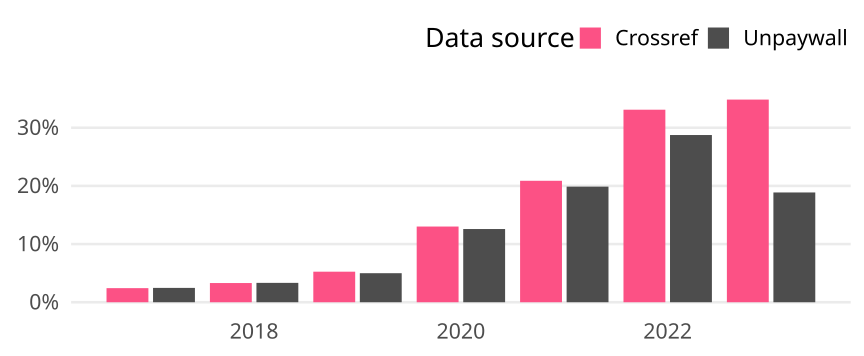

The data file committed next to this chart (first rows):
cr_year, cat, article_total, name, oa_articles, oa_share
2017, Global, 24976, Crossref, 605, 0.02422
2017, Global, 24976, Unpaywall, 616, 0.02466
2018, Global, 25911, Crossref, 855, 0.033
2018, Global, 25911, Unpaywall, 863, 0.03331
2019, Global, 25935, Crossref, 1362, 0.05252
2019, Global, 25935, Unpaywall, 1295, 0.04993
2020, Global, 27754, Crossref, 3612, 0.1301
2020, Global, 27754, Unpaywall, 3493, 0.1259
2021, Global, 26601, Crossref, 5554, 0.2088
2021, Global, 26601, Unpaywall, 5287, 0.1988
2022, Global, 24050, Crossref, 7960, 0.331
2022, Global, 24050, Unpaywall, 6913, 0.2874
2023, Global, 10773, Crossref, 3753, 0.3484
2023, Global, 10773, Unpaywall, 2033, 0.1887
